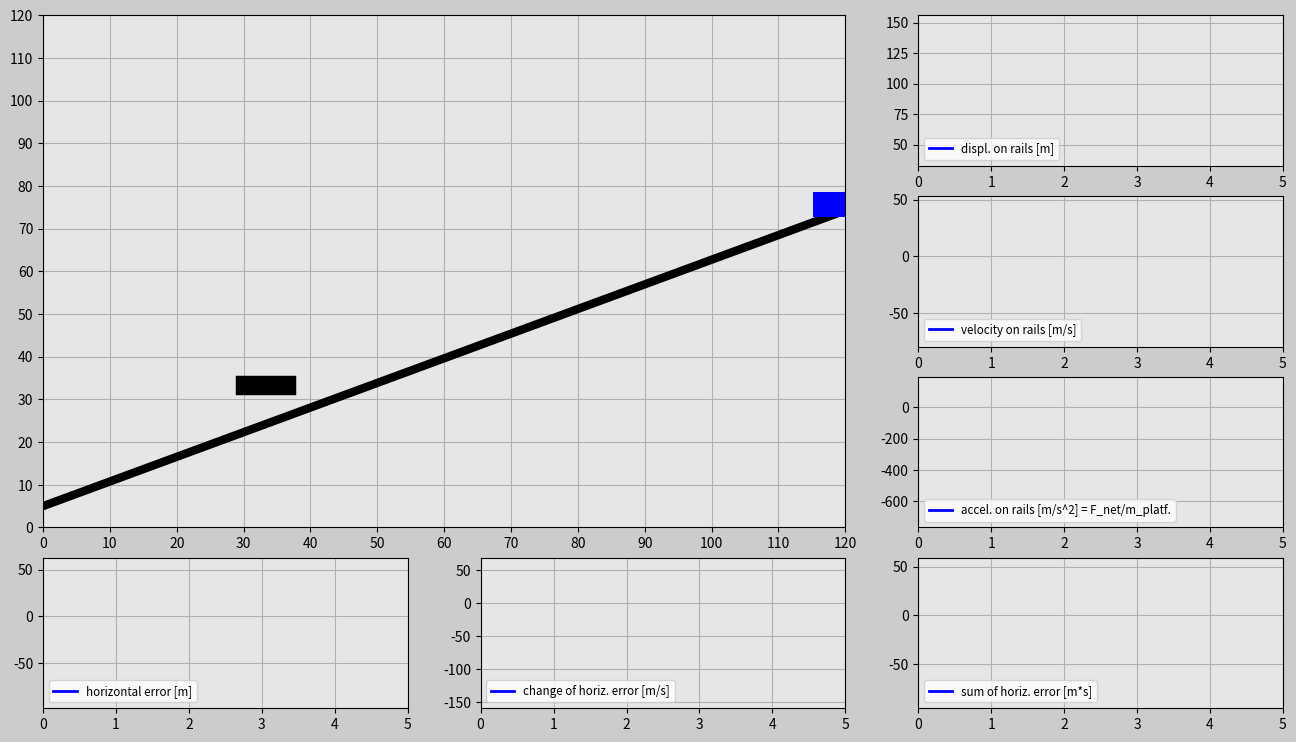

This chart was generated by the following Python code:












import matplotlib.pyplot as plt
import matplotlib.gridspec as gridspec
import matplotlib.animation as animation
import numpy as np
import random

################################################################################

# ONLY CHANGE THESE INPUTS FOR THE CODE TO WORK PROPERLY

# Initial input values
trials=2
incl_angle=np.pi/6*1 # Keep the angle between 0 and +pi/6 radians
g=10
mass_cart=100 # [kg]

# Tune the constants
K_p=300
K_d=300
K_i=10
################################################################################

trials_globals=trials

# Generate random x-position for a falling cube
def set_x_ref(incl_angle):
    rand_h=random.uniform(0,120)
    rand_v=random.uniform(20+120*np.tan(incl_angle)+6.5,40+120*np.tan(incl_angle)+6.5)
    return rand_h,rand_v

dt=0.02
t0=0
t_end=5
t=np.arange(t0,t_end+dt,dt)

F_g=mass_cart*g

displ_rail=np.zeros((trials,len(t)))
v_rail=np.zeros((trials,len(t)))
a_rail=np.zeros((trials,len(t)))
pos_x_train=np.zeros((trials,len(t)))
pos_y_train=np.zeros((trials,len(t)))
e=np.zeros((trials,len(t)))
e_dot=np.zeros((trials,len(t)))
e_int=np.zeros((trials,len(t)))

pos_x_cube=np.zeros((trials,len(t)))
pos_y_cube=np.zeros((trials,len(t)))

F_ga_t=F_g*np.sin(incl_angle) # Tangential component of the gravity force
init_pos_x=120
init_pos_y=120*np.tan(incl_angle)+6.5
init_displ_rail=(init_pos_x**2+init_pos_y**2)**(0.5)
init_vel_rail=0
init_a_rail=0

init_pos_x_global=init_pos_x # Used for determining the dimensions of the animation window.

trials_magn=trials
history=np.ones(trials)
while(trials>0):  # Determines how many times cube falls down.
    pos_x_cube_ref=set_x_ref(incl_angle)[0] # Cube's initial x position
    pos_y_cube_ref=set_x_ref(incl_angle)[1] # Cube's initial y position
    times=trials_magn-trials
    pos_x_cube[times]=pos_x_cube_ref
    pos_y_cube[times]=pos_x_cube_ref-g/2*t**2
    win=False
    delta=1

    # Implement PID for the train position
    for i in range(1,len(t)):
        # Insert the initial values into the beginning of the predefined arrays.
        if i==1:
            displ_rail[times][0]=init_displ_rail
            pos_x_train[times][0]=init_pos_x
            pos_y_train[times][0]=init_pos_y
            v_rail[times][0]=init_vel_rail
            a_rail[times][0]=init_a_rail

        # Compute the horizontal error
        e[times][i-1]=pos_x_cube_ref-pos_x_train[times][i-1]

        # Check if the ratio of the horizontal and vertical distance can be added
        if pos_y_cube[times][i-1]<10 or pos_y_cube[times][i-1]>-10:
            e[times][i-1]=e[times][i-1]
        else:
            e[times][i-1]=e[times][i-1]*(abs(e[times][i-1])/abs(pos_y_cube[times][i-1]))

        if i>1:
            e_dot[times][i-1]=(e[times][i-1]-e[times][i-2])/dt
            e_int[times][i-1]=e_int[times][i-2]+(e[times][i-2]+e[times][i-1])/2*dt
        if i==len(t)-1:
            e[times][-1]=e[times][-2]
            e_dot[times][-1]=e_dot[times][-2]
            e_int[times][-1]=e_int[times][-2]

        F_a=K_p*e[times][i-1]+K_d*e_dot[times][i-1]+K_i*e_int[times][i-1]
        F_net=F_a+F_ga_t
        a_rail[times][i]=F_net/mass_cart
        v_rail[times][i]=v_rail[times][i-1]+(a_rail[times][i-1]+a_rail[times][i])/2*dt
        displ_rail[times][i]=displ_rail[times][i-1]+(v_rail[times][i-1]+v_rail[times][i])/2*dt
        pos_x_train[times][i]=displ_rail[times][i]*np.cos(incl_angle)
        pos_y_train[times][i]=displ_rail[times][i]*np.sin(incl_angle)+6.5

        # Try to catch
        if (pos_x_train[times][i]-5<pos_x_cube[times][0]+3 and pos_x_train[times][i]+5>pos_x_cube[times][1]-3) or win==True:
            if (pos_y_train[times][i]+3<pos_y_cube[times][i]-2 and pos_y_train[times][i]+8>pos_y_cube[times][i]+2) or win==True:
                win=True
                if delta==1:
                    change=pos_x_train[times][i]-pos_x_cube[times][i]
                    delta=0
                pos_x_cube[times][i]=pos_x_train[times][i]-change
                pos_y_cube[times][i]=pos_y_train[times][i]+5


    init_displ_rail=displ_rail[times][-1]
    init_pos_x=pos_x_train[times][-1]+v_rail[times][-1]*np.cos(incl_angle)*dt
    init_pos_y=pos_y_train[times][-1]+v_rail[times][-1]*np.sin(incl_angle)*dt
    init_vel_rail=v_rail[times][-1]
    init_a_rail=a_rail[times][-1]
    history[times]=delta
    trials-=1

############################## ANIMATION ##############################
len_t=len(t)
frame_amount=len(t)*trials_globals
def update_plot(num):

    platform.set_data([pos_x_train[int(num/len_t)][num-int(num/len_t)*len_t]-3.1,\
    pos_x_train[int(num/len_t)][num-int(num/len_t)*len_t]+3.1],\
    [pos_y_train[int(num/len_t)][num-int(num/len_t)*len_t],\
    pos_y_train[int(num/len_t)][num-int(num/len_t)*len_t]])

    cube.set_data([pos_x_cube[int(num/len_t)][num-int(num/len_t)*len_t]-3.1,\
    pos_x_cube[int(num/len_t)][num-int(num/len_t)*len_t]+3.1],\
    [pos_y_cube[int(num/len_t)][num-int(num/len_t)*len_t],\
    pos_y_cube[int(num/len_t)][num-int(num/len_t)*len_t]])

    if trials_magn*len_t==num+1 and num>0:  # All attempts must be successful
        if sum(history)==0:
            success.set_text("CONGRATS! YOU DID IT!")
        else:
            again.set_text("DON'T GIVE UP! YOU CAN DO IT!")

    displ_rail_f.set_data(t[0:(num-int(num/len_t)*len_t)],
        displ_rail[int(num/len_t)][0:(num-int(num/len_t)*len_t)])

    v_rail_f.set_data(t[0:(num-int(num/len_t)*len_t)],
        v_rail[int(num/len_t)][0:(num-int(num/len_t)*len_t)])

    a_rail_f.set_data(t[0:(num-int(num/len_t)*len_t)],
        a_rail[int(num/len_t)][0:(num-int(num/len_t)*len_t)])

    e_f.set_data(t[0:(num-int(num/len_t)*len_t)],
        e[int(num/len_t)][0:(num-int(num/len_t)*len_t)])

    e_dot_f.set_data(t[0:(num-int(num/len_t)*len_t)],
        e_dot[int(num/len_t)][0:(num-int(num/len_t)*len_t)])

    e_int_f.set_data(t[0:(num-int(num/len_t)*len_t)],
        e_int[int(num/len_t)][0:(num-int(num/len_t)*len_t)])

    return displ_rail_f,v_rail_f,a_rail_f,e_f,e_dot_f,e_int_f,platform,cube,success,again

fig=plt.figure(figsize=(16,9),dpi=80,facecolor=(0.8,0.8,0.8))
gs=gridspec.GridSpec(4,3)

# Create main window
ax_main=fig.add_subplot(gs[0:3,0:2],facecolor=(0.9,0.9,0.9))
plt.xlim(0,init_pos_x_global)
plt.ylim(0,init_pos_x_global)
plt.xticks(np.arange(0,init_pos_x_global+1,10))
plt.yticks(np.arange(0,init_pos_x_global+1,10))
plt.grid(True)

rail=ax_main.plot([0,init_pos_x_global],[5,init_pos_x_global*np.tan(incl_angle)+5],'k',linewidth=6)
platform,=ax_main.plot([],[],'b',linewidth=18)
cube,=ax_main.plot([],[],'k',linewidth=14)

bbox_props_success=dict(boxstyle='square',fc=(0.9,0.9,0.9),ec='g',lw='1')
success=ax_main.text(40,60,'',size='20',color='g',bbox=bbox_props_success)

bbox_props_again=dict(boxstyle='square',fc=(0.9,0.9,0.9),ec='r',lw='1')
again=ax_main.text(30,60,'',size='20',color='r',bbox=bbox_props_again)

# Plot windows
ax1v=fig.add_subplot(gs[0,2],facecolor=(0.9,0.9,0.9))
displ_rail_f,=ax1v.plot([],[],'-b',linewidth=2,label='displ. on rails [m]')
plt.xlim(t0,t_end)
plt.ylim(np.min(displ_rail)-abs(np.min(displ_rail))*0.1,np.max(displ_rail)+abs(np.max(displ_rail))*0.1)
plt.grid(True)
plt.legend(loc='lower left',fontsize='small')

ax2v=fig.add_subplot(gs[1,2],facecolor=(0.9,0.9,0.9))
v_rail_f,=ax2v.plot([],[],'-b',linewidth=2,label='velocity on rails [m/s]')
plt.xlim(t0,t_end)
plt.ylim(np.min(v_rail)-abs(np.min(v_rail))*0.1,np.max(v_rail)+abs(np.max(v_rail))*0.1)
plt.grid(True)
plt.legend(loc='lower left',fontsize='small')

ax3v=fig.add_subplot(gs[2,2],facecolor=(0.9,0.9,0.9))
a_rail_f,=ax3v.plot([],[],'-b',linewidth=2,label='accel. on rails [m/s^2] = F_net/m_platf.')
plt.xlim(t0,t_end)
plt.ylim(np.min(a_rail)-abs(np.min(a_rail))*0.1,np.max(a_rail)+abs(np.max(a_rail))*0.1)
plt.grid(True)
plt.legend(loc='lower left',fontsize='small')

ax1h=fig.add_subplot(gs[3,0],facecolor=(0.9,0.9,0.9))
e_f,=ax1h.plot([],[],'-b',linewidth=2,label='horizontal error [m]')
plt.xlim(t0,t_end)
plt.ylim(np.min(e)-abs(np.min(e))*0.1,np.max(e)+abs(np.max(e))*0.1)
plt.grid(True)
plt.legend(loc='lower left',fontsize='small')

ax2h=fig.add_subplot(gs[3,1],facecolor=(0.9,0.9,0.9))
e_dot_f,=ax2h.plot([],[],'-b',linewidth=2,label='change of horiz. error [m/s]')
plt.xlim(t0,t_end)
plt.ylim(np.min(e_dot)-abs(np.min(e_dot))*0.1,np.max(e_dot)+abs(np.max(e_dot))*0.1)
plt.grid(True)
plt.legend(loc='lower left',fontsize='small')

ax3h=fig.add_subplot(gs[3,2],facecolor=(0.9,0.9,0.9))
e_int_f,=ax3h.plot([],[],'-b',linewidth=2,label='sum of horiz. error [m*s]')
plt.xlim(t0,t_end)
plt.ylim(np.min(e_int)-abs(np.min(e_int))*0.1,np.max(e_int)+abs(np.max(e_int))*0.1)
plt.grid(True)
plt.legend(loc='lower left',fontsize='small')

pid_ani=animation.FuncAnimation(fig,update_plot,
    frames=frame_amount,interval=20,repeat=False,blit=True)
plt.show()



